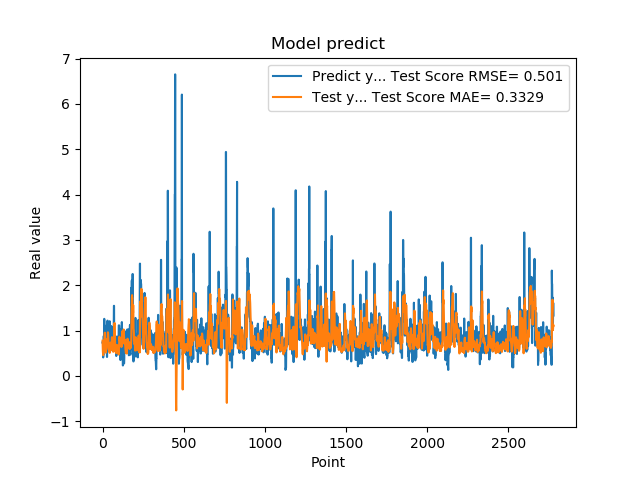

Values plotted in this chart, from the file beside it:
7.321749925613403320e-01, 7.771190127306871753e-01
7.321749925613403320e-01, 6.455151667617359257e-01
7.640249729156494141e-01, 5.433381706853213089e-01
7.640249729156494141e-01, 5.023795186516418765e-01
4.072830080986022949e-01, 4.574624762715543969e-01
4.752210080623625599e-01, 5.744017895395263640e-01
4.752210080623625599e-01, 6.280239680182957418e-01
8.781340122222900391e-01, 6.476547112416790597e-01
8.781340122222900391e-01, 6.504084428601932810e-01
7.414129972457885742e-01, 7.074315066020130383e-01
1.258002042770385520e+00, 6.727790191694054123e-01
1.258002042770385520e+00, 7.924221092700334257e-01
1.069700956344604492e+00, 8.218487391603460646e-01
1.069700956344604492e+00, 8.787035848463857768e-01
7.274609804153442383e-01, 9.531983247206936571e-01
7.892770171165466309e-01, 8.496397070367072146e-01
7.892770171165466309e-01, 7.533610205051294306e-01
6.237750053405761719e-01, 6.498652636384508741e-01
6.237750053405761719e-01, 5.490736810572065529e-01
6.914690136909484863e-01, 5.269234070205044418e-01
8.557710051536558948e-01, 5.126101283246727869e-01
8.557710051536558948e-01, 5.334477249445294111e-01
7.093830108642578125e-01, 5.847383236779100102e-01
7.093830108642578125e-01, 5.858693897670028683e-01
1.014547944068908691e+00, 5.914367165577433250e-01
1.115731000900268555e+00, 6.083207375514954052e-01
1.115731000900268555e+00, 6.942469864601547025e-01
4.182830154895783026e-01, 8.047881356747750292e-01
4.182830154895783026e-01, 8.105110203255138090e-01
1.002280950546264648e+00, 7.909584759610985838e-01
1.218860983848571777e+00, 7.824139372081768684e-01
1.218860983848571777e+00, 7.441213106317796644e-01
1.143296003341674805e+00, 8.679513814439413499e-01
1.143296003341674805e+00, 9.621629857440803235e-01
6.528189778327941895e-01, 9.535846749980828596e-01
6.746559739112854004e-01, 8.697402151036370821e-01
6.746559739112854004e-01, 7.968985521501337210e-01
6.009536385536193848e-01, 7.055806904314849692e-01
6.009536385536193848e-01, 5.931393180234849627e-01
6.694570183753967285e-01, 5.779964133331302323e-01
6.538079977035522461e-01, 5.698776270366638919e-01
6.538079977035522461e-01, 5.571895341964998583e-01
7.814120054244995117e-01, 5.995617396411703215e-01
7.814120054244995117e-01, 5.822251820744150930e-01
1.206303954124450906e+00, 5.080113860184315433e-01
8.469259738922119141e-01, 6.628420035046377334e-01
8.469259738922119141e-01, 6.703939847958748643e-01
8.286409974098205566e-01, 7.009731713539588682e-01
8.286409974098205566e-01, 7.327104760345914958e-01
6.482390165328979492e-01, 6.626286305495787676e-01
5.623700022697448730e-01, 5.816785344027077809e-01
5.623700022697448730e-01, 5.822243385767029711e-01
7.183309793472290039e-01, 5.884752281238346816e-01
7.183309793472290039e-01, 5.709154155563139765e-01
1.099647998809814453e+00, 6.086392771480120256e-01
9.541710019111632191e-01, 7.102932108850358306e-01
9.541710019111632191e-01, 7.504659948131873204e-01
7.290139794349670410e-01, 7.936031006955820422e-01
7.290139794349670410e-01, 8.544525387768963087e-01
6.694499850273132324e-01, 8.166062118064573161e-01
8.631219863891601562e-01, 7.335421357239471085e-01
... 2,719 more rows
